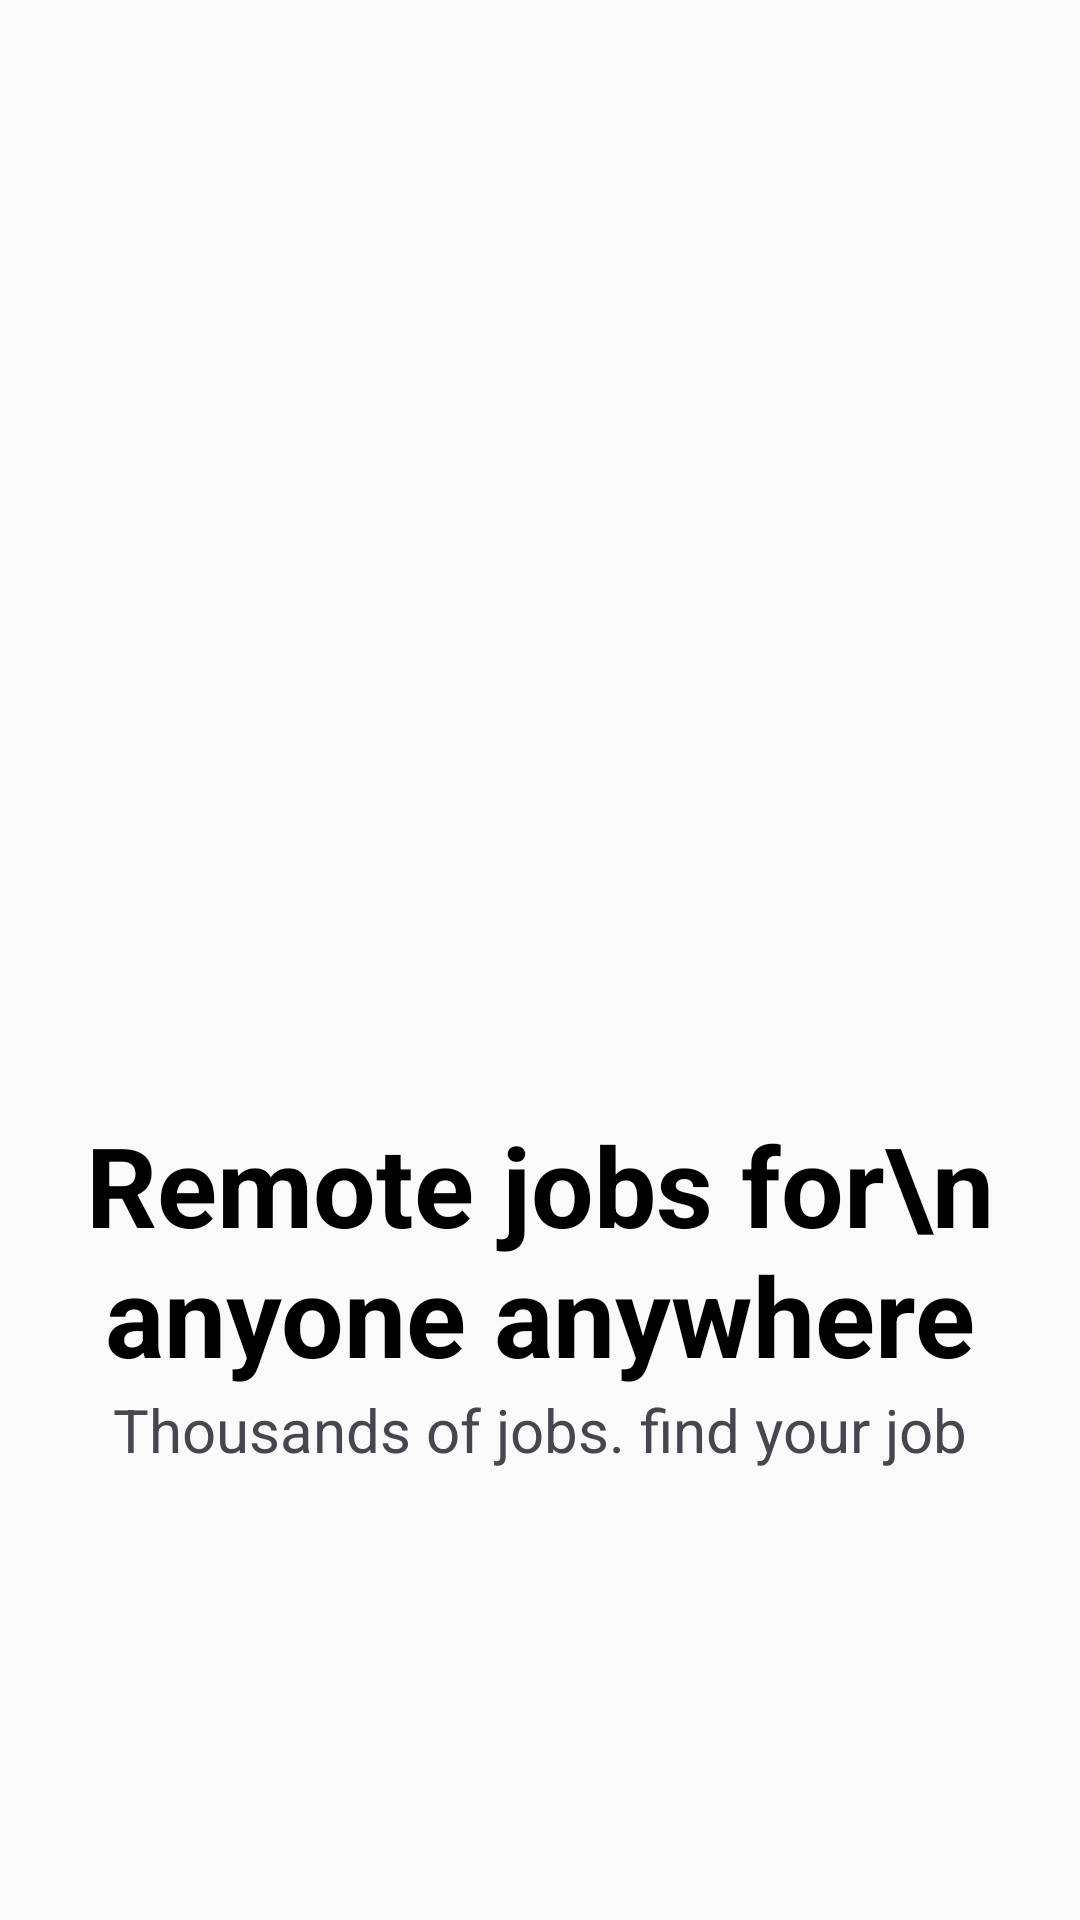

Here is an Android app screen rendered from its layout file. Give the layout XML and the strings, colors and styles it references.
<!-- AndroidManifest.xml: application theme Theme.Naukri -->
<!-- res/layout/activity_intro.xml -->
<?xml version="1.0" encoding="utf-8"?>
<RelativeLayout
    xmlns:android="http://schemas.android.com/apk/res/android"
        xmlns:app="http://schemas.android.com/apk/res-auto"
        xmlns:tools="http://schemas.android.com/tools"
        android:id="@+id/main"
        android:background="@color/semi_white"
        android:layout_width="match_parent"
        android:layout_height="match_parent"
        tools:context=".View.IntroActivity">

    <RelativeLayout
        android:layout_width="wrap_content"
        android:layout_height="wrap_content">


        <ImageView
            android:id="@+id/GoBtn"
            android:layout_width="100dp"
            android:layout_height="150dp"
            android:src="@drawable/bottom_intro"
            android:layout_centerHorizontal="true"
            android:layout_alignParentBottom="true"
            android:onClick="OpenMainActivity"
             />

        <ImageView
            android:id="@+id/imageView2"
            android:layout_width="wrap_content"
            android:layout_height="wrap_content"
            android:src="@drawable/top_intro"
            android:scaleType="fitXY"
            android:layout_above="@id/textView"

            />
        <TextView
            android:id="@+id/textView"
            android:layout_width="wrap_content"
            android:layout_height="wrap_content"
            android:text="Remote jobs for\n
anyone anywhere"
            android:textAlignment="center"
            android:textColor="@color/black"
            android:textSize="37sp"
            android:layout_centerHorizontal="true"
            android:layout_above="@id/textView2"
            android:textStyle="bold"
            />
        <TextView
            android:id="@+id/textView2"
            android:layout_width="wrap_content"
            android:layout_height="wrap_content"
            android:text="Thousands of jobs. find your job"
            android:textSize="20sp"
            android:layout_above="@id/GoBtn"
            android:layout_centerHorizontal="true"
            />
    </RelativeLayout>
</RelativeLayout>
<!-- resources referenced by this layout -->
<resources>
  <color name="black">#FF000000</color>
  <color name="semi_white">#fafafa</color>
  <style name="Theme.Naukri" parent="Base.Theme.Naukri" />
  <style name="Base.Theme.Naukri" parent="Theme.Material3.DayNight.NoActionBar">
          
           <item name="colorPrimary">@color/blue</item>
          <item name="android:statusBarColor">@color/blue</item>
      </style>
  <color name="blue">#2623d2</color>
</resources>
